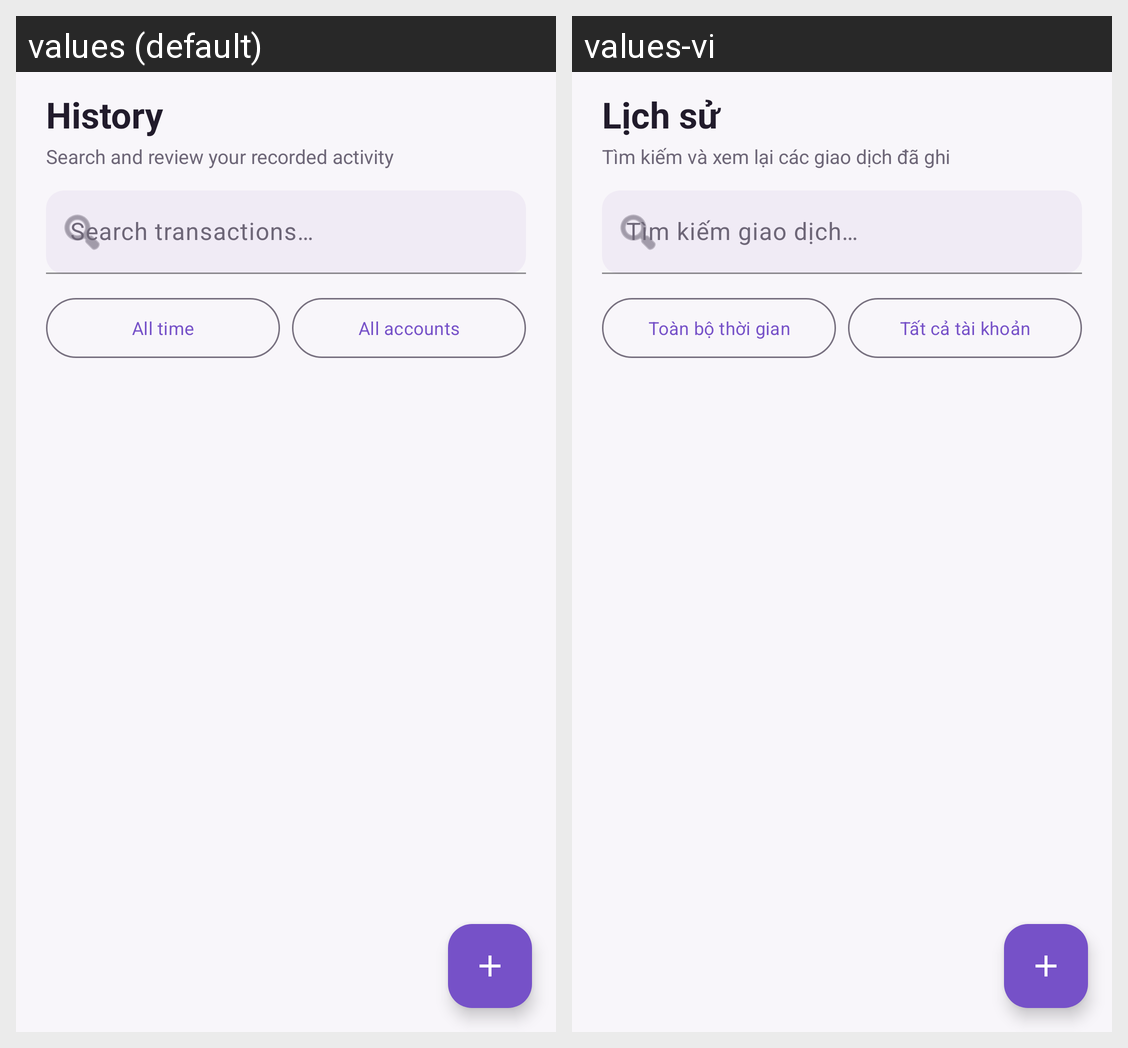

Locale-by-locale string values for the Android screen shown in this grid:
Android screen res/layout/fragment_transactions.xml rendered under 2 locales, left to right: values (default), values-vi. Device: Nexus 5 (rendered at 1080×1920; each locale shown at half size, 540×960, under a caption strip naming it); theme Theme.Financier.
Strings drawn on this screen, with the default value and each locale's value (text and hints the layout hard-codes, and strings that could not be matched under every locale, appear in the picture but are not listed):

nav_history
  values: History
  values-vi: Lịch sử

history_subtitle
  values: Search and review your recorded activity
  values-vi: Tìm kiếm và xem lại các giao dịch đã ghi

search_transactions
  values: Search transactions…
  values-vi: Tìm kiếm giao dịch…

filter_all_time
  values: All time
  values-vi: Toàn bộ thời gian

filter_all_accounts
  values: All accounts
  values-vi: Tất cả tài khoản
